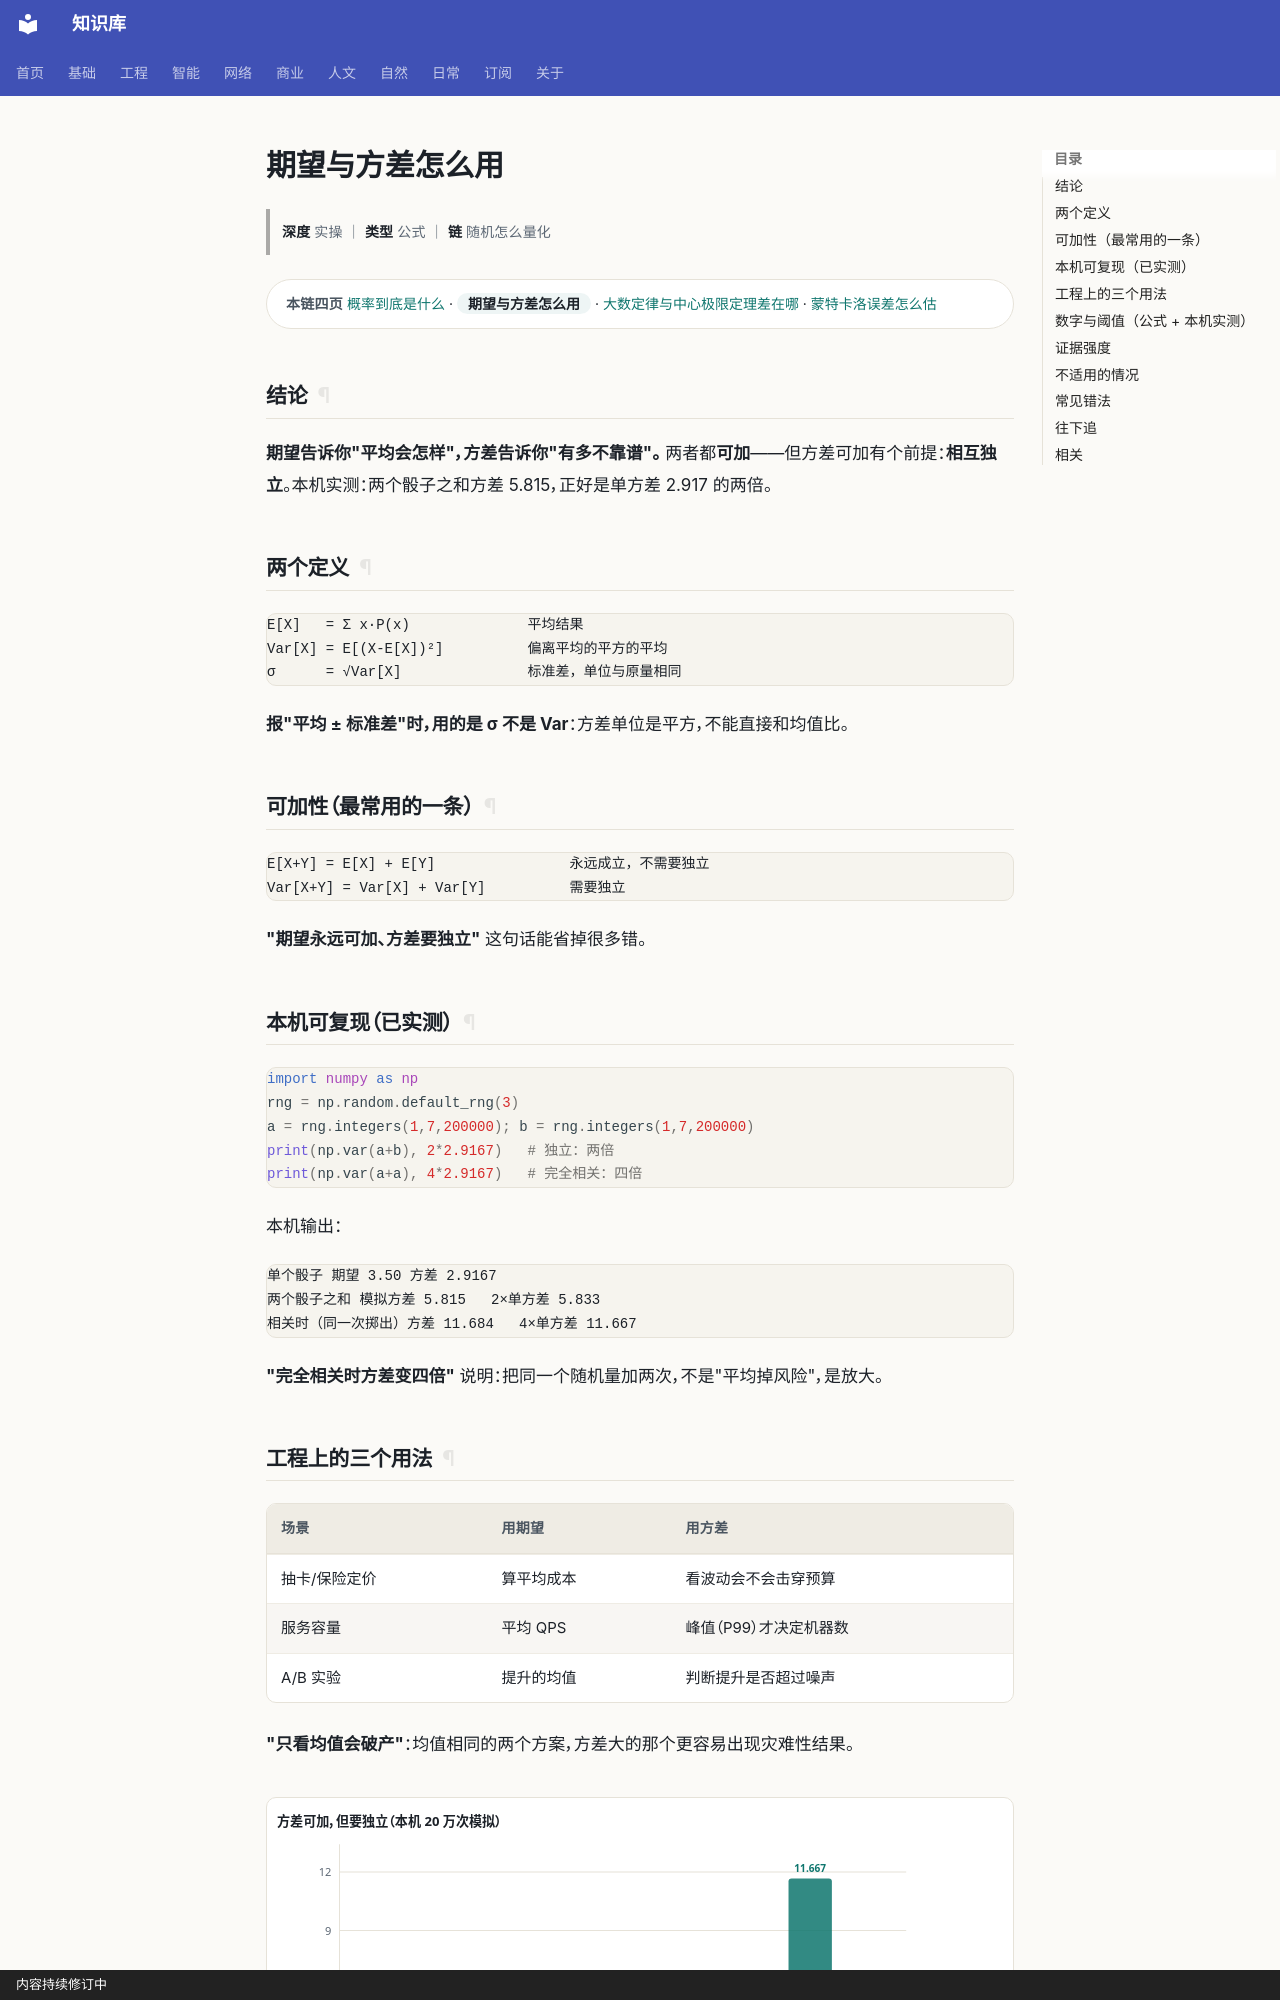

repository: gh503/kb · page: 基础/概率论/期望与方差怎么用/index.html · generator: mkdocs · copyright: 内容持续修订中

# 期望与方差怎么用

> **深度** 实操 ｜ **类型** 公式 ｜ **链** 随机怎么量化

<div class="kb-chain" markdown>
<span class="kb-chain__label">本链四页</span> [概率到底是什么](概率到底是什么.md) · <span class="kb-chain__now">期望与方差怎么用</span> · [大数定律与中心极限定理差在哪](大数定律与中心极限定理差在哪.md) · [蒙特卡洛误差怎么估](蒙特卡洛误差怎么估.md)
</div>


## 结论

**期望告诉你"平均会怎样"，方差告诉你"有多不靠谱"。**
两者都**可加**——但方差可加有个前提：**相互独立**。本机实测：两个骰子之和方差 5.815，正好是单方差 2.917 的两倍。

## 两个定义

```text
E[X]   = Σ x·P(x)              平均结果
Var[X] = E[(X-E[X])²]          偏离平均的平方的平均
σ      = √Var[X]               标准差，单位与原量相同
```

**报"平均 ± 标准差"时，用的是 σ 不是 Var**：方差单位是平方，不能直接和均值比。

## 可加性（最常用的一条）

```text
E[X+Y] = E[X] + E[Y]                永远成立，不需要独立
Var[X+Y] = Var[X] + Var[Y]          需要独立
```

**"期望永远可加、方差要独立"** 这句话能省掉很多错。

## 本机可复现（已实测）

```python
import numpy as np
rng = np.random.default_rng(3)
a = rng.integers(1,7,200000); b = rng.integers(1,7,200000)
print(np.var(a+b), 2*2.9167)   # 独立：两倍
print(np.var(a+a), 4*2.9167)   # 完全相关：四倍
```

本机输出：

```text
单个骰子 期望 3.50 方差 2.9167
两个骰子之和 模拟方差 5.815   2×单方差 5.833
相关时（同一次掷出）方差 11.684   4×单方差 11.667
```

**"完全相关时方差变四倍"** 说明：把同一个随机量加两次，不是"平均掉风险"，是放大。
